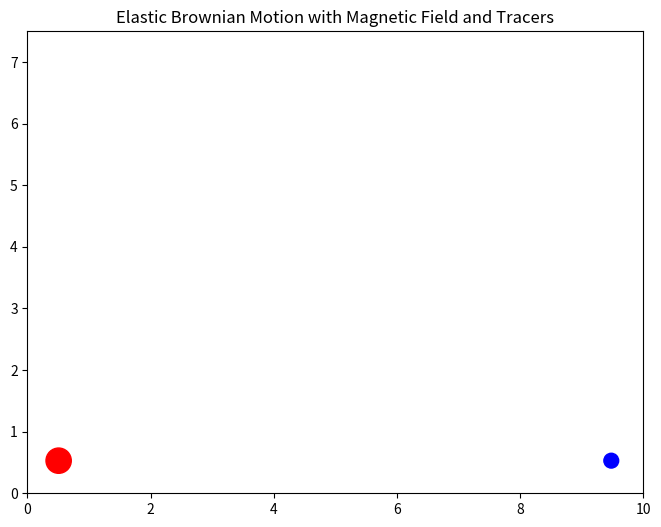

This figure's Python source:
import numpy as np
import matplotlib.pyplot as plt
from matplotlib.animation import FuncAnimation

spawn_timer = 0
KILL_MARGIN = 5

# to mess with
BIGS = 1
STEP = 0.01

BIG_MASS = 5.0
SMALL_MASS = 1.0

AMOUNT_IN_X = 2
AMOUNT_IN_Y = 1

TEMP = 1.5
CHARGE = 1.0   #abs val    

E_FIELD = np.array([0, 2])
FIELD_STRENGTH = 0 # magnetic

WALL_COLISIONS = True
PARTICLE_COLISSIONS = True

NEW_BALL_SPAWNS = False
SPAWN_RATE = 1
AVG_SPAWN_VELO = 3

def initialize_new_ball(system):
    """
    Create a new particle off-screen, heading into the box.
    Mass is randomly chosen according to the big/small ratio.
    """
    # spawn off the left edge
    x = system.xmin - 1.0
    y = np.random.uniform(system.ymin, system.ymax)

    # mass according to big/small ratio
    big_ratio = BIGS / (AMOUNT_IN_X * AMOUNT_IN_Y)
    mass = BIG_MASS if np.random.rand() < big_ratio else SMALL_MASS

    # velocity pointing roughly to the right
    speed_mean = AVG_SPAWN_VELO 
    speed_std = 1.0
    vx = np.random.normal(loc=speed_mean, scale=speed_std)
    vy = np.random.normal(loc=0.0, scale=1.0)

    radius = 0.12 * (mass ** (1/3))
    new_particle = Particle(mass, [x, y], [vx, vy], radius)

    system.particles.append(new_particle)
    return new_particle


def rotate_velocity(v, omega_dt):
    """Exact rotation of velocity in a uniform magnetic field"""
    c = np.cos(omega_dt)
    s = np.sin(omega_dt)
    return np.array([
        c*v[0] - s*v[1],
        s*v[0] + c*v[1]
    ])

# 
class Particle:
    def __init__(self, mass, position, velocity, radius):
        self.mass = mass
        self.position = np.array(position, dtype=float)
        self.velocity = np.array(velocity, dtype=float)
        self.radius = radius

# 
class ElasticMagneticBoxSystem:
    def __init__(self, Nx=AMOUNT_IN_X, Ny=AMOUNT_IN_Y,
                 box=(0, 0, 10, 7.5), spacing=0.5):

        xs = np.linspace(box[0] + spacing, box[2] - spacing, Nx)
        ys = np.linspace(box[1] + spacing, box[3] - spacing, Ny)
        grid = [(x, y) for y in ys for x in xs]

        self.xmin, self.ymin, self.xmax, self.ymax = box
        self.N = len(grid)

        masses = np.array(
            ([BIG_MASS] * BIGS) +
            ([SMALL_MASS] * (self.N - BIGS))
        )

        radii = 0.12 * (masses ** (1/3))

        velocities = np.zeros((self.N, 2))
        for i, (x, y) in enumerate(grid):
            velocities[i] = [
                TEMP * np.sin(0.4*x + 0.2*i),
                TEMP * np.cos(0.5*y - 0.3*i)
            ]

        self.particles = [
            Particle(masses[i], grid[i], velocities[i], radii[i])
            for i in range(self.N)
        ]

    
    def step(self, dt):
        # magnetic
        for p in self.particles:
            omega = CHARGE * FIELD_STRENGTH / p.mass
            if p.mass == BIG_MASS:
                omega *= -1
            p.velocity = rotate_velocity(p.velocity, omega * dt)
            # electric
            if p.mass == BIG_MASS:
                p.velocity += CHARGE * E_FIELD * dt / p.mass
            else:
                p.velocity -= CHARGE * E_FIELD * dt / p.mass

        # move
        for p in self.particles:
            p.position += p.velocity * dt

        if WALL_COLISIONS:
            for p in self.particles:
                if p.position[0] - p.radius < self.xmin:
                    p.position[0] = self.xmin + p.radius
                    p.velocity[0] *= -1

                if p.position[0] + p.radius > self.xmax:
                    p.position[0] = self.xmax - p.radius
                    p.velocity[0] *= -1

                if p.position[1] - p.radius < self.ymin:
                    p.position[1] = self.ymin + p.radius
                    p.velocity[1] *= -1

                if p.position[1] + p.radius > self.ymax:
                    p.position[1] = self.ymax - p.radius
                    p.velocity[1] *= -1

        if PARTICLE_COLISSIONS:
            for i in range(self.N):
                for j in range(i + 1, self.N):
                    A = self.particles[i]
                    B = self.particles[j]

                    delta = A.position - B.position
                    dist = np.linalg.norm(delta)
                    min_dist = A.radius + B.radius

                    if dist < min_dist:
                        n = delta / dist
                        v_rel = np.dot(A.velocity - B.velocity, n)
                        if v_rel > 0:
                            continue
                        J = (2 * v_rel) / (1/A.mass + 1/B.mass)
                        A.velocity -= (J / A.mass) * n
                        B.velocity += (J / B.mass) * n

                        overlap = min_dist - dist
                        A.position += n * (overlap / 2)
                        B.position -= n * (overlap / 2)

# animation
system = ElasticMagneticBoxSystem()

fig, ax = plt.subplots(figsize=(8, 6))
ax.set_xlim(system.xmin, system.xmax)
ax.set_ylim(system.ymin, system.ymax)
ax.set_aspect('equal')
ax.set_title("Elastic Brownian Motion with Magnetic Field and Tracers")

patches = []
paths = []       
histories = []   

for p in system.particles:
    color = "red" if p.mass == BIG_MASS else "blue"
    circle = plt.Circle(p.position, p.radius, color=color)
    patches.append(circle)
    ax.add_patch(circle)


    line, = ax.plot([], [], lw=1, alpha=0.5, color=color)
    paths.append(line)
    histories.append([p.position.copy()])  # start with initial position

def update(frame):

    # remove particles far away for performance
    to_remove = []
    for i, p in enumerate(system.particles):
        if (p.position[0] < system.xmin - KILL_MARGIN or
            p.position[0] > system.xmax + KILL_MARGIN or
            p.position[1] < system.ymin - KILL_MARGIN or
            p.position[1] > system.ymax + KILL_MARGIN):
            to_remove.append(i)

    # remove in reverse order to keep indices correct
    for i in reversed(to_remove):
        system.particles.pop(i)
        patches.pop(i)
        paths.pop(i)
        histories.pop(i)


    global spawn_timer
    spawn_timer += STEP

    if spawn_timer >= SPAWN_RATE and NEW_BALL_SPAWNS:
        new_particle = initialize_new_ball(system)
    
        # add circle patch for visualization
        color = "red" if new_particle.mass == BIG_MASS else "blue"
        circle = plt.Circle(new_particle.position, new_particle.radius, color=color)
        patches.append(circle)
        ax.add_patch(circle)

        # add tracer line for the new particle
        line, = ax.plot([], [], lw=1, alpha=0.5, color=color)
        paths.append(line)
        histories.append([new_particle.position.copy()])

        spawn_timer = 0.0  # reset timer


    system.step(STEP)
    for p, circle, history, path in zip(system.particles, patches, histories, paths):
        circle.center = p.position

        
        history.append(p.position.copy())
        xs, ys = zip(*history)
        path.set_data(xs, ys)

    return patches + paths   

anim = FuncAnimation(
    fig, update, frames=2000, interval=4, blit=True
)

plt.show()
